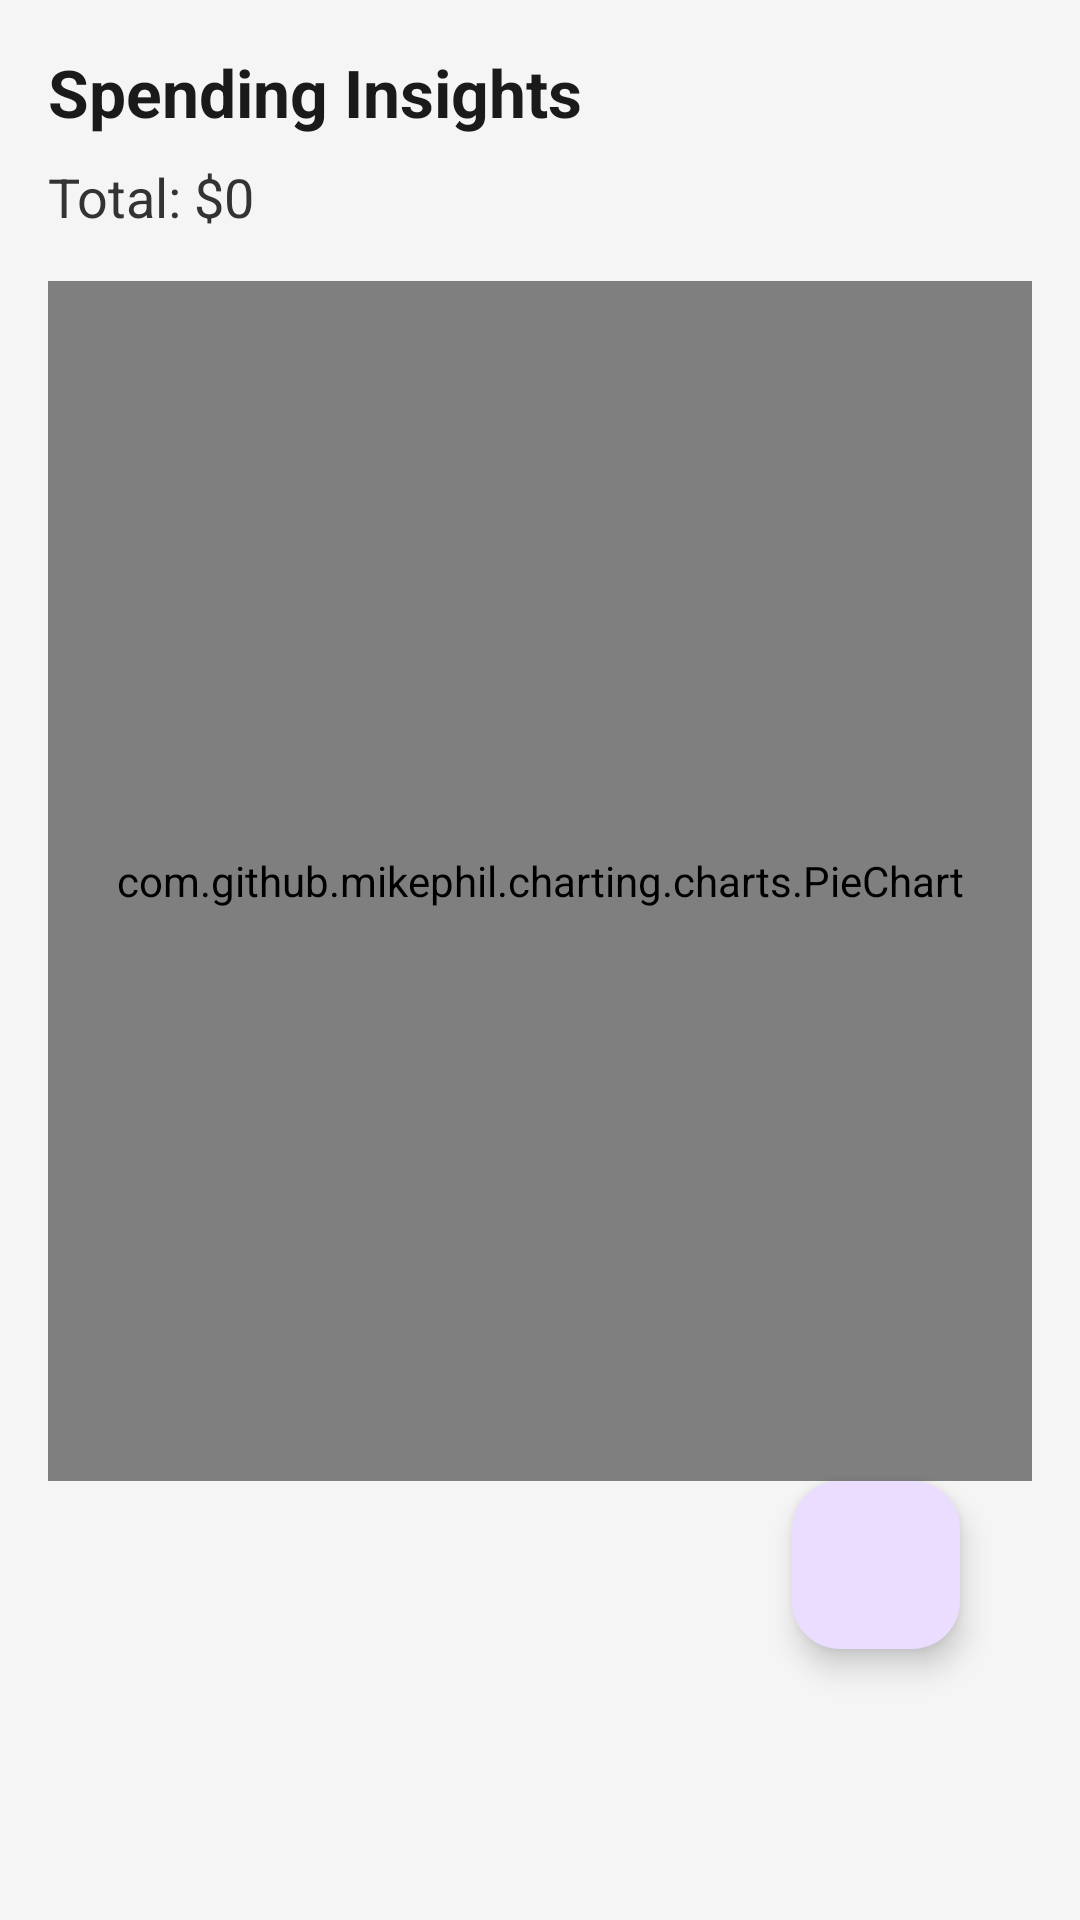

The Android layout XML behind this screen, and the referenced resources:
<!-- AndroidManifest.xml: application theme Theme.WatchYourWallet -->
<!-- res/layout/dashboard.xml -->
<LinearLayout xmlns:android="http://schemas.android.com/apk/res/android"
    xmlns:chart="http://schemas.android.com/apk/res-auto"
    android:layout_width="match_parent"
    android:layout_height="match_parent"
    xmlns:app="http://schemas.android.com/tools"
    android:orientation="vertical"
    android:padding="16dp"
    android:background="#F5F5F5">

    
    <TextView
        android:layout_width="match_parent"
        android:layout_height="wrap_content"
        android:text="Spending Insights"
        android:textSize="22sp"
        android:textStyle="bold"
        android:textColor="#1A1A1A"
        android:layout_marginBottom="8dp"/>

    
    <TextView
        android:id="@+id/tvTotal"
        android:layout_width="wrap_content"
        android:layout_height="wrap_content"
        android:text="Total: $0"
        android:textSize="18sp"
        android:textColor="#333"
        android:layout_marginBottom="16dp"/>

    
    <com.github.mikephil.charting.charts.PieChart
        android:id="@+id/pieChart"
        android:layout_width="match_parent"
        android:layout_height="400dp"/>

    <com.google.android.material.floatingactionbutton.FloatingActionButton
        android:id="@+id/fab_chatbot"
        android:layout_width="wrap_content"
        android:layout_height="wrap_content"
        android:layout_gravity="bottom|end"
        android:src="@drawable/baseline_chat_24"
        app:backgroundTint="#7C6BBF"
        app:layout_constraintBottom_toBottomOf="parent"
        app:layout_constraintEnd_toEndOf="parent"
        android:layout_marginBottom="24dp"
        android:layout_marginEnd="24dp"/>

</LinearLayout>
<!-- resources referenced by this layout -->
<resources>
  <style name="Theme.WatchYourWallet" parent="Base.Theme.WatchYourWallet" />
  <style name="Base.Theme.WatchYourWallet" parent="Theme.Material3.DayNight.NoActionBar">
          <item name="android:statusBarColor">@color/purple_primary</item>
          <item name="colorPrimary">@color/purple_primary</item>
      </style>
  <color name="purple_primary">#9C8FD9</color>
</resources>
